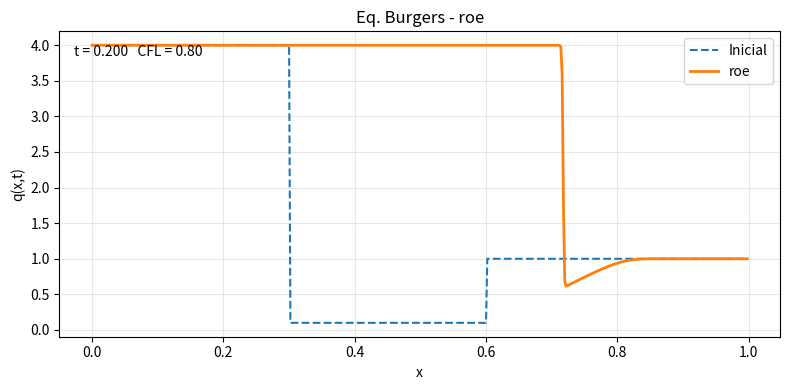

Reproduce this figure in Python.
import numpy as np
import matplotlib.pyplot as plt
from matplotlib.animation import FuncAnimation

def flujo_godunov(qL, qR):
    """
    Flujo de Godunov exacto para Burgers.
    Resuelve el Riemann exacto en la interfaz.
    """
    if qL <= qR:          # rarefacción
        if qL <= 0.0 <= qR:
            q_star = 0.0
        elif qL > 0.0:
            q_star = qL
        else:
            q_star = qR
    else:                # choque
        if 0.5 * (qL + qR) > 0.0:
            q_star = qL
        else:
            q_star = qR

    return 0.5 * q_star**2


def flujo_roe(qL, qR):
    """
    Flujo de Roe para la ecuación de Burgers:
        q_t + (q^2/2)_x = 0
    """

    fL = 0.5 * qL**2
    fR = 0.5 * qR**2

    a_tilde = 0.5 * (qL + qR)
    F = 0.5 * (fL + fR) - 0.5 * abs(a_tilde) * (qR - qL)

    return F

def flujo_hll(qL, qR):
    """
    Flujo HLL para Burgers:
        q_t + (q^2/2)_x = 0

    Para Burgers, una elección estándar de velocidades de onda es:
        S_L = min(qL, qR)
        S_R = max(qL, qR)
    porque la velocidad característica es f'(q)=q.
    """
    fL = 0.5 * qL**2
    fR = 0.5 * qR**2

    SL = min(qL, qR)
    SR = max(qL, qR)

    if 0.0 <= SL:
        return fL
    elif SR <= 0.0:
        return fR
    else:
        return (SR * fL - SL * fR + SL * SR * (qR - qL)) / (SR - SL)

def flujo_lax_friedrichs(qL, qR, alpha):
    """
    Flujo de Lax-Friedrichs para Burgers:
        q_t + (q^2/2)_x = 0
    alpha >= max |f'(q)| = |q|
    """
    fL = 0.5 * qL**2
    fR = 0.5 * qR**2
    return 0.5 * (fL + fR) - 0.5 * alpha * (qR - qL)



def metodo_step(Q, dt, dx, bc="periodic", flux_method="godunov"):
    N = Q.size
    lam = dt / dx

    # Ghost cells
    Qg = np.empty(N + 2)
    Qg[1:-1] = Q

    if bc == "periodic":
        Qg[0]  = Q[-1]
        Qg[-1] = Q[0]
    elif bc == "outflow":
        Qg[0]  = Q[0]
        Qg[-1] = Q[-1]
    else:
        raise ValueError("bc debe ser 'periodic' o 'outflow'")

    F = np.zeros(N + 1)
    for i in range(N + 1):
        if flux_method == "godunov":
            F[i] = flujo_godunov(Qg[i], Qg[i + 1])
        elif flux_method == "roe":
            F[i] = flujo_roe(Qg[i], Qg[i + 1])
        elif flux_method == "hll":
            F[i] = flujo_hll(Qg[i], Qg[i + 1])
        elif flux_method == "lax-friedrichs":
            # clasico alpha = \dx/dt, pero es muy difusivo. Mejor usar una estimación de max|q|
            alpha = max(abs(Qg[i]), abs(Qg[i + 1])) # para f convexa.
            alpha = np.max(np.abs(Q))  # estimación de max|q| global, tambien hay versión local
            F[i] = flujo_lax_friedrichs(Qg[i], Qg[i + 1], alpha)
        else:
            raise ValueError("flux_method debe ser 'godunov', 'roe', 'hll', o 'lax-friedrichs'")

    Qnew = Qg[1:-1] - lam * (F[1:] - F[:-1])
    return Qnew

L=1.0
N=500
CFL=0.8
T=0.2
bc="outflow"

x = np.linspace(0.0, L, N, endpoint=False)
dx = L / N

# Condición inicial
# Q0 = np.exp(-((x - 0.25 * L) / (0.07 * L))**2)
# Q0 += 0.5 * (x > 0.6 * L)
# Q0 = 1.0*(x <= 0.5 * L) + 0.2 * (x > 0.5 * L)
Q0 = 4.0*(x <= 0.3 * L) +0.1 * ((x > 0.3 * L) & (x <= 0.6 * L)) + 1.0 * (x > 0.6 * L)
# Q0 = 0.1*(x <= 0.3 * L) + 3.0 * ((x > 0.3 * L) & (x <= 0.6 * L)) - 2.0 * (x > 0.6 * L)


Q = Q0.copy()
t = 0.0
flux_method="roe"  # 'godunov', 'roe', 'hll', 'lax-friedrichs'



plt.ion()
fig, ax = plt.subplots(figsize=(8,4))
line0, = ax.plot(x, Q0, "--", lw=1.5, label="Inicial")
line,  = ax.plot(x, Q,  lw=2, label=flux_method)
txt = ax.text(0.02, 0.92, "", transform=ax.transAxes)

ax.set_xlabel("x"); ax.set_ylabel("q(x,t)")
ax.set_title(f"Eq. Burgers - {flux_method}")
ax.grid(True, alpha=0.3)
ax.legend()
fig.tight_layout()
plot_every = 5
k = 0

while t < T:
    max_speed = np.max(np.abs(Q))
    dt = CFL * dx / max(max_speed, 1e-14)
    if t + dt > T:
        dt = T - t

    Q = metodo_step(Q, dt, dx, bc=bc, flux_method=flux_method)
    t = t + dt
    k = k + 1

    if k % plot_every == 0 or t >= T:
        line.set_ydata(Q)
        txt.set_text(f"t = {t:.3f}   CFL = {max_speed*dt/dx:.2f}")
        ax.relim()
        ax.autoscale_view(scaley=True)
        fig.canvas.draw()
        fig.canvas.flush_events()
        plt.pause(0.1)

plt.ioff()
plt.show()
